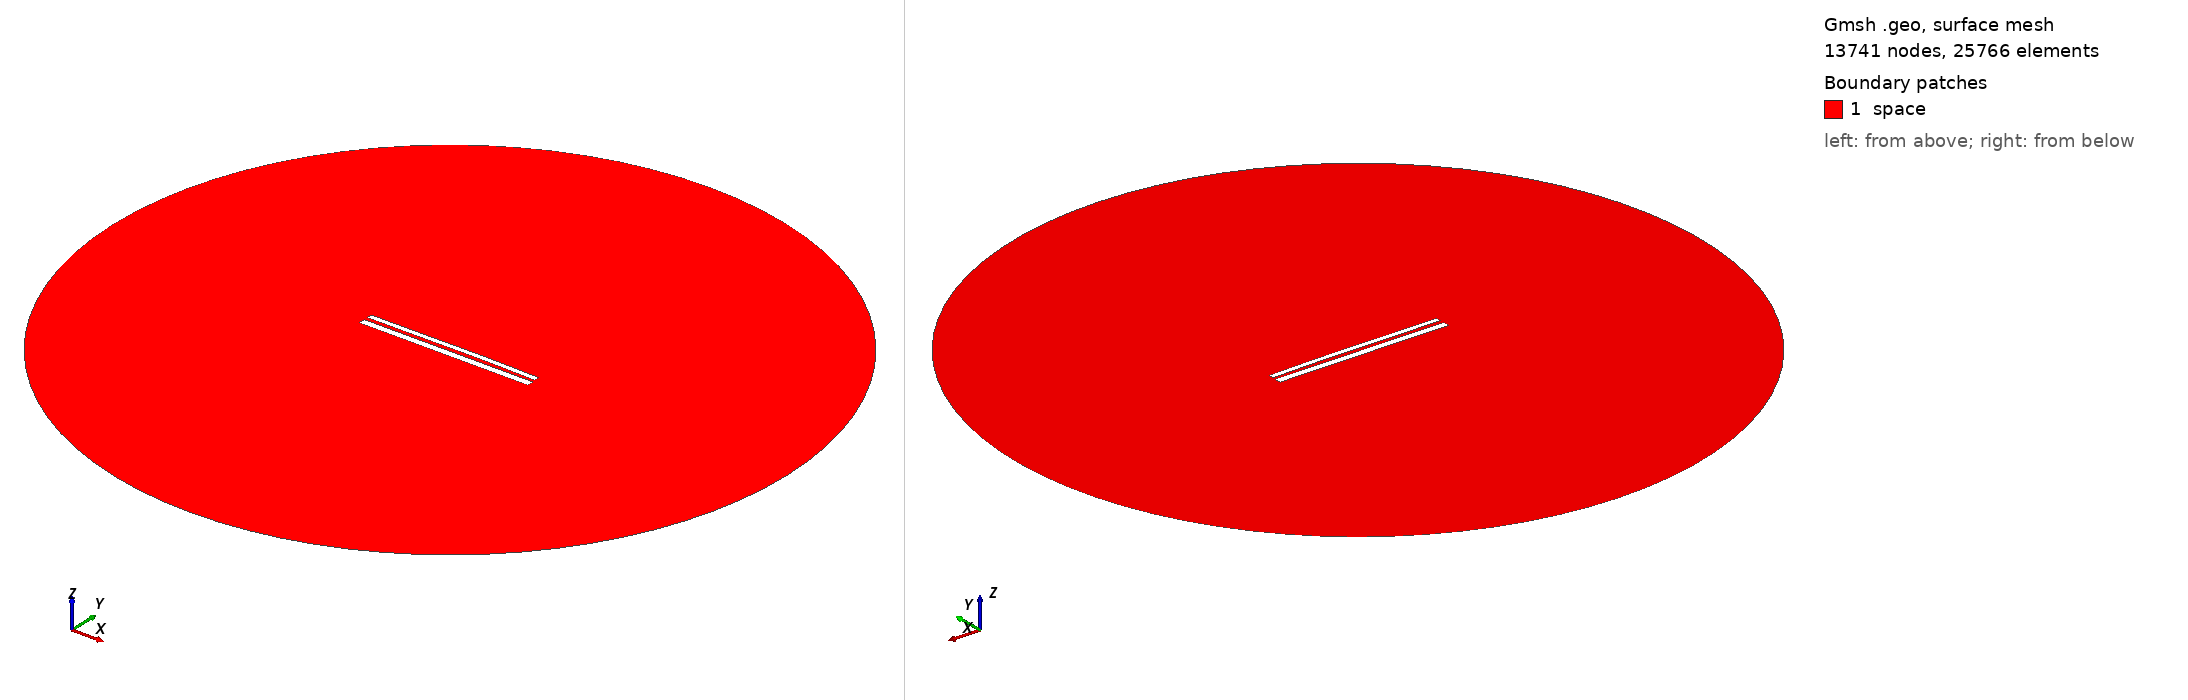

Gmsh geometry script, surface-meshed: 13741 nodes, 25766 surface elements. Boundary patches (legend numbers): 1 space. Left view from above one corner, right view from below the opposite corner. Legend entries are the model's physical surfaces. The drawing asked Gmsh for element sizes between 1% and 20% of the model's largest extent; the script's own settings can give other sizes.

=== 10858.geo (drawn) ===
//---------------------------------------
// Geometry kernel
//---------------------------------------

SetFactory("OpenCASCADE");



//---------------------------------------
// Parameters of the geometry
//---------------------------------------

// Overetch of the upper plate
overetch = 0.375;

// Distance between the plates
distance = 2.0;

// Discretization over the x axis (for the deformation)
nx = 50; 

// Length of the plate
L = 100 - overetch; 

// Number of modes
n = 4; 

// 1st mode coefficient
coeff(1) = -0.075;
beta(1) = 0.596864 * 3.1415926535 / L;

// 2nd mode coefficient
coeff(2) = 0.15;
beta(2) = 1.49418 * 3.1415926535 / L;

// 3rd mode coefficient
coeff(3) = -0.075;
beta(3) = 2.50025 * 3.1415926535 / L;

// 4th mode coefficient
coeff(4) = 0.0;
beta(4) = 3.49999 * 3.1415926535 / L;



//---------------------------------------
// Upper plate (deformed rectangle)
//---------------------------------------

// Coordiantes of the upper plate
xmin = -50;
xmax = 50 - overetch;

// Height of the upper plate
yheight = 4 - 2 * overetch;

// Indexes of the points
UpperID[] = {};
LowerID[] = {};
LeftID[] = {};
RightID[] = {};

// Point index
p = 1;

// Horizontal edges
For i In {1:nx}
    x = xmin + (i-1)*(xmax - xmin)/(nx-1);

    y_bottom = distance / 2 + overetch;
    For j In {1:n}
        C = (Cosh(beta(j)*L) + Cos(beta(j)*L)) / (Sinh(beta(j)*L) + Sin(beta(j)*L));
        y_bottom  = y_bottom + coeff(j) * (Cosh(beta(j)*(x+50)) - Cos(beta(j)*(x+50)) - C * (Sinh(beta(j)*(x+50)) - Sin(beta(j)*(x+50))));
    EndFor

    y_top = y_bottom + yheight;

    Point(p) = {x, y_top, 0, 1.0};
    UpperID[i] = p;
    p = p + 1;

    Point(p) = {x, y_bottom, 0, 1.0};
    LowerID[i] = p;
    p = p + 1;
EndFor

// Create point lists
UpperPts[] = {}; LowerPts[] = {};
For i In {1:nx}
  UpperPts[] += {UpperID[i]};
  LowerPts[] += {LowerID[i]};
EndFor

// Build splines
Spline(1) = {UpperPts[]};
Spline(2) = {LowerPts[]};
Line(3) = {LowerPts[nx-1], UpperPts[nx-1]};
Line(4) = {LowerPts[0], UpperPts[0]};

// Build the plane surface
Curve Loop(1) = {2, 3, -1, -4};
Plane Surface(1) = {1};



//---------------------------------------
// Lower plate (rectangle)
//---------------------------------------

// Vertices
Point(1001) = {-50, -1, 0, 1.0};
Point(1002) = { 50, -1, 0, 1.0};
Point(1003) = { 50,  -5, 0, 1.0};
Point(1004) = {-50,  -5, 0, 1.0};

// Edges
Line(5) = {1001, 1002};
Line(6) = {1002, 1003};
Line(7) = {1003, 1004};
Line(8) = {1004, 1001};

// Plane surface
Line Loop(2) = {5, 6, 7, 8};
Plane Surface(2) = {2}; 



//---------------------------------------
// Outer (fictious) boundary
//---------------------------------------

// Points
Point(1005) = {0, 0, 0};       // Center
Point(1006) = {200, 0, 0};     // Start point
Point(1007) = {0, 200, 0};     // 90 degrees
Point(1008) = {-200, 0, 0};    // 180 degrees
Point(1009) = {0, -200, 0};    // 270 degrees

// Circle arcs (each needs start, center, end)
Circle(9) = {1006, 1005, 1007};
Circle(10) = {1007, 1005, 1008};
Circle(11) = {1008, 1005, 1009};
Circle(12) = {1009, 1005, 1006};

// Plane surface for the entire domain
Curve Loop(3) = {9, 10, 11, 12};
Surface(3) = {3};

// Subtract the plates from the whole domain to obtain the actual domain where we want to solve the equations
BooleanDifference{ Surface{3}; Delete; }{ Surface{1}; Surface{2}; Delete; }




//---------------------------------------
// Transfinite Lines/Curves
//---------------------------------------

// Set the number of points on the boundaries
r = 7;

// Plates
Transfinite Curve {1, 2} = 50*r Using Progression 1;
Transfinite Curve {3, 4} = 2*r Using Progression 1;
Transfinite Line {5, 7} = 50*r Using Progression 1;
Transfinite Line {6, 8} = 2*r Using Progression 1;

// Outer boundary
Transfinite Line {9, 10, 11, 12} = 20 Using Progression 1;



//---------------------------------------
// Physical groups
//---------------------------------------                

// Physical curves (boundaries)
Physical Line("force_segment", 10) = {2};
Physical Line("upper_plate", 11) = {1, 3, 4};
Physical Line("lower_plate", 12) = {5, 6, 7, 8};
Physical Line("boundary", 20) = {9, 10, 11, 12};

// Physical Surfaces
Physical Surface("space", 30) = {3};



//---------------------------------------
// 6. Generate the Mesh
//---------------------------------------

// 2D mesh generation
Mesh 2;
